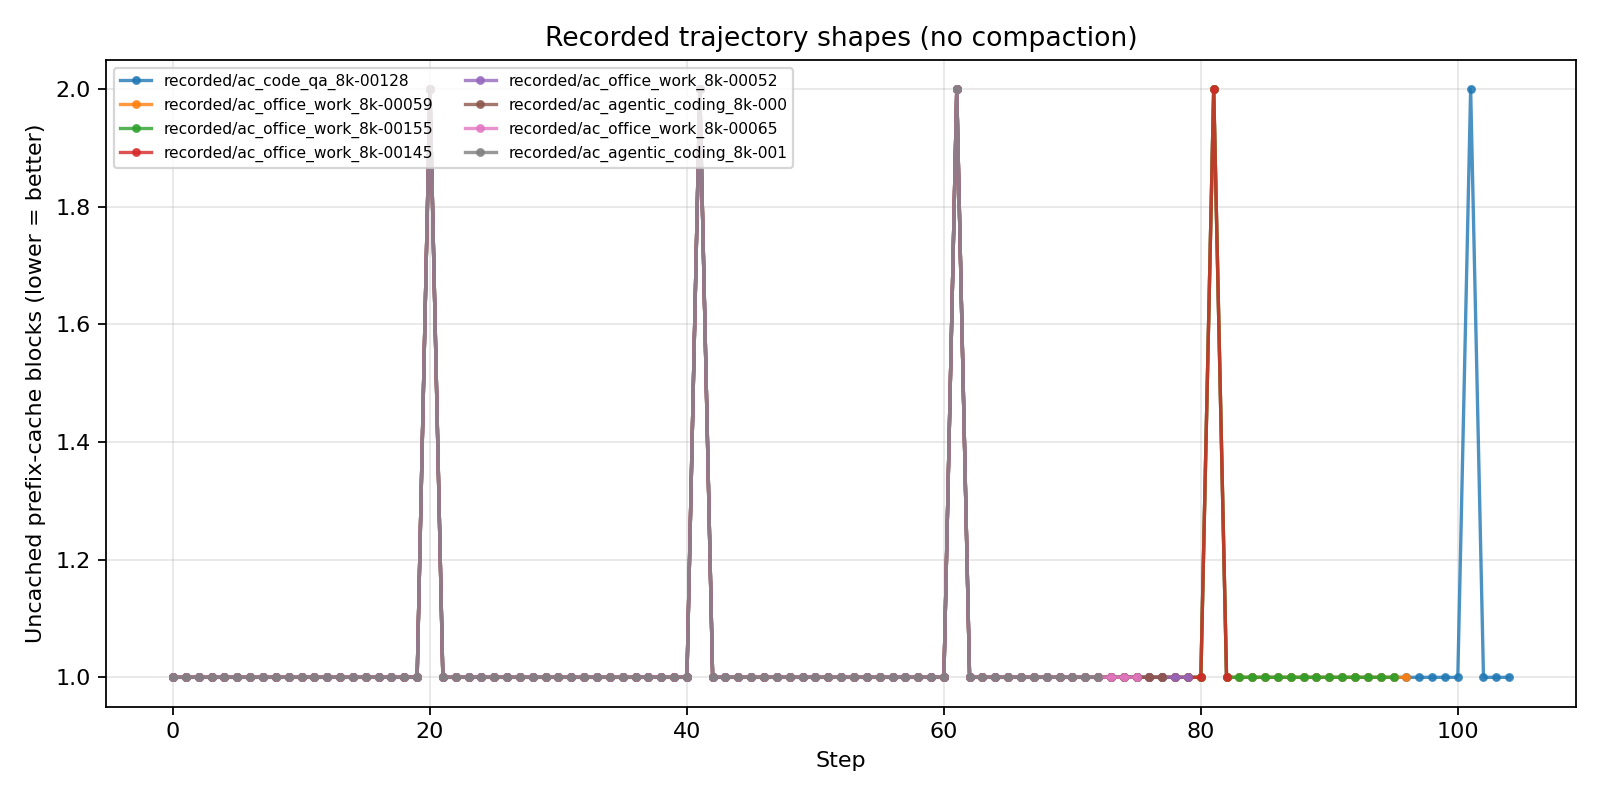

The file beside this chart, header and first rows:
task_id, policy, step, n_messages, shared_blocks, curr_blocks, uncached_blocks, is_compaction
ac_code_qa_8k-00128, recorded, 0, 1, 0, 1, 1, 0
ac_code_qa_8k-00128, recorded, 1, 3, 0, 1, 1, 0
ac_code_qa_8k-00128, recorded, 2, 5, 0, 1, 1, 0
ac_code_qa_8k-00128, recorded, 3, 7, 0, 1, 1, 0
ac_code_qa_8k-00128, recorded, 4, 9, 0, 1, 1, 0
ac_code_qa_8k-00128, recorded, 5, 11, 0, 1, 1, 0
ac_code_qa_8k-00128, recorded, 6, 13, 0, 1, 1, 0
ac_code_qa_8k-00128, recorded, 7, 15, 0, 1, 1, 0
ac_code_qa_8k-00128, recorded, 8, 17, 0, 1, 1, 0
ac_code_qa_8k-00128, recorded, 9, 19, 0, 1, 1, 0
ac_code_qa_8k-00128, recorded, 10, 21, 0, 1, 1, 0
ac_code_qa_8k-00128, recorded, 11, 23, 0, 1, 1, 0
ac_code_qa_8k-00128, recorded, 12, 25, 0, 1, 1, 0
ac_code_qa_8k-00128, recorded, 13, 27, 0, 1, 1, 0
ac_code_qa_8k-00128, recorded, 14, 29, 0, 1, 1, 0
ac_code_qa_8k-00128, recorded, 15, 31, 0, 1, 1, 0
ac_code_qa_8k-00128, recorded, 16, 33, 0, 1, 1, 0
ac_code_qa_8k-00128, recorded, 17, 35, 0, 1, 1, 0
ac_code_qa_8k-00128, recorded, 18, 37, 0, 1, 1, 0
ac_code_qa_8k-00128, recorded, 19, 39, 0, 1, 1, 0
ac_code_qa_8k-00128, recorded, 20, 41, 0, 2, 2, 0
ac_code_qa_8k-00128, recorded, 21, 43, 1, 2, 1, 0
ac_code_qa_8k-00128, recorded, 22, 45, 1, 2, 1, 0
ac_code_qa_8k-00128, recorded, 23, 47, 1, 2, 1, 0
ac_code_qa_8k-00128, recorded, 24, 49, 1, 2, 1, 0
ac_code_qa_8k-00128, recorded, 25, 51, 1, 2, 1, 0
ac_code_qa_8k-00128, recorded, 26, 53, 1, 2, 1, 0
ac_code_qa_8k-00128, recorded, 27, 55, 1, 2, 1, 0
ac_code_qa_8k-00128, recorded, 28, 57, 1, 2, 1, 0
ac_code_qa_8k-00128, recorded, 29, 59, 1, 2, 1, 0
ac_code_qa_8k-00128, recorded, 30, 61, 1, 2, 1, 0
ac_code_qa_8k-00128, recorded, 31, 63, 1, 2, 1, 0
ac_code_qa_8k-00128, recorded, 32, 65, 1, 2, 1, 0
ac_code_qa_8k-00128, recorded, 33, 67, 1, 2, 1, 0
ac_code_qa_8k-00128, recorded, 34, 69, 1, 2, 1, 0
ac_code_qa_8k-00128, recorded, 35, 71, 1, 2, 1, 0
ac_code_qa_8k-00128, recorded, 36, 73, 1, 2, 1, 0
ac_code_qa_8k-00128, recorded, 37, 75, 1, 2, 1, 0
ac_code_qa_8k-00128, recorded, 38, 77, 1, 2, 1, 0
ac_code_qa_8k-00128, recorded, 39, 79, 1, 2, 1, 0
ac_code_qa_8k-00128, recorded, 40, 81, 1, 2, 1, 0
ac_code_qa_8k-00128, recorded, 41, 83, 1, 3, 2, 0
ac_code_qa_8k-00128, recorded, 42, 85, 2, 3, 1, 0
ac_code_qa_8k-00128, recorded, 43, 87, 2, 3, 1, 0
ac_code_qa_8k-00128, recorded, 44, 89, 2, 3, 1, 0
ac_code_qa_8k-00128, recorded, 45, 91, 2, 3, 1, 0
ac_code_qa_8k-00128, recorded, 46, 93, 2, 3, 1, 0
ac_code_qa_8k-00128, recorded, 47, 95, 2, 3, 1, 0
ac_code_qa_8k-00128, recorded, 48, 97, 2, 3, 1, 0
ac_code_qa_8k-00128, recorded, 49, 99, 2, 3, 1, 0
ac_code_qa_8k-00128, recorded, 50, 101, 2, 3, 1, 0
ac_code_qa_8k-00128, recorded, 51, 103, 2, 3, 1, 0
ac_code_qa_8k-00128, recorded, 52, 105, 2, 3, 1, 0
ac_code_qa_8k-00128, recorded, 53, 107, 2, 3, 1, 0
ac_code_qa_8k-00128, recorded, 54, 109, 2, 3, 1, 0
ac_code_qa_8k-00128, recorded, 55, 111, 2, 3, 1, 0
ac_code_qa_8k-00128, recorded, 56, 113, 2, 3, 1, 0
ac_code_qa_8k-00128, recorded, 57, 115, 2, 3, 1, 0
ac_code_qa_8k-00128, recorded, 58, 117, 2, 3, 1, 0
ac_code_qa_8k-00128, recorded, 59, 119, 2, 3, 1, 0
... 628 more rows
